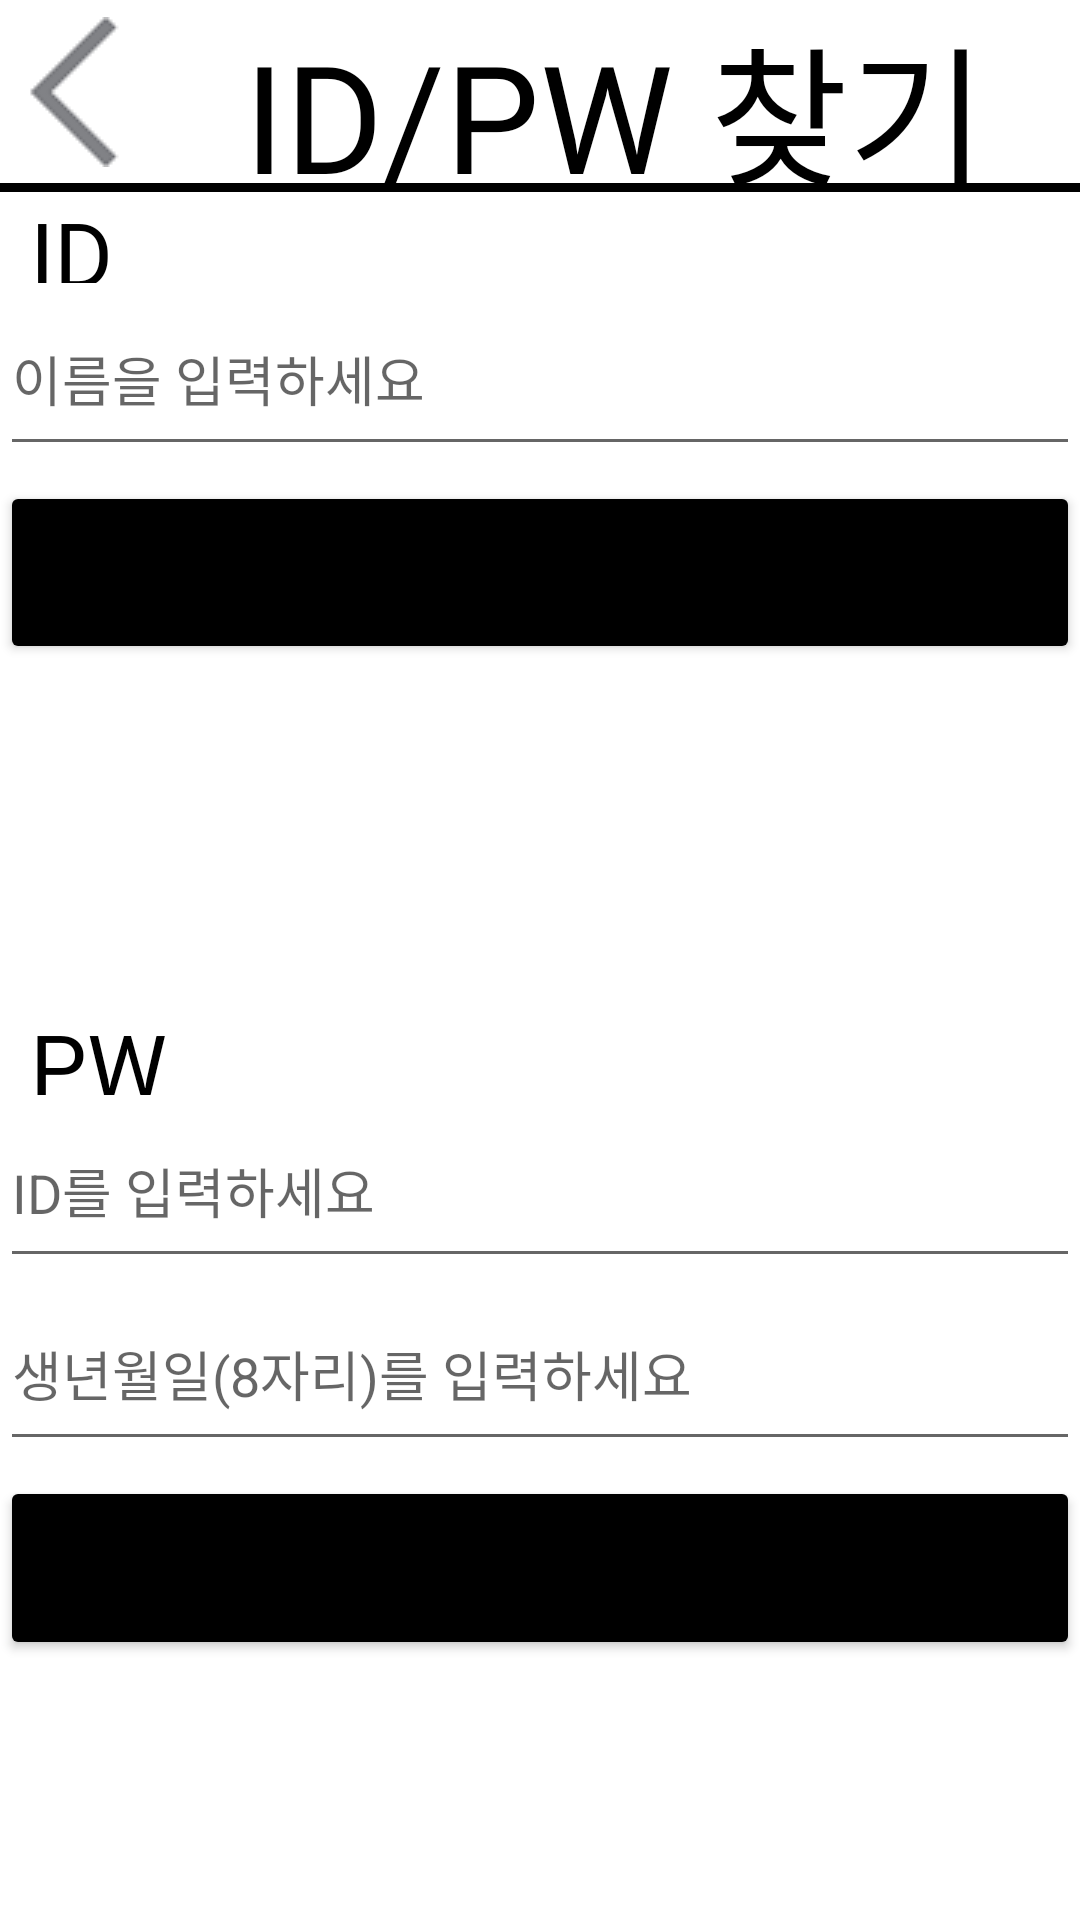

The Android layout XML behind this screen, and the referenced resources:
<!-- AndroidManifest.xml: application theme Theme.a02 -->
<!-- res/layout/id_pw_found_page.xml -->
<?xml version="1.0" encoding="utf-8"?>
<LinearLayout xmlns:android="http://schemas.android.com/apk/res/android"
    android:layout_width="match_parent"
    android:layout_height="match_parent"
    xmlns:tools="http://schemas.android.com/tools"
    android:orientation="vertical"
    tools:context=".foundActivity"
    android:weightSum="100">
    <LinearLayout
        android:layout_width="match_parent"
        android:layout_height="0dp"
        android:layout_weight="10"
        android:orientation="horizontal"
        android:weightSum="100">
        <ImageButton
            android:layout_width="0dp"
            android:layout_height="match_parent"
            android:layout_weight="14"
            android:src="@drawable/back_space_img"
            android:backgroundTint="@color/white"
            android:id="@+id/found_backspace_button"
            />
        <TextView
            android:layout_width="0dp"
            android:layout_height="match_parent"
            android:layout_weight="86"
            android:text="ID/PW 찾기"
            android:textSize="50dp"
            android:gravity="center_vertical|center_horizontal"
            android:textColor="@color/black"
            android:fontFamily="@font/login_font"
            /></LinearLayout>
    <LinearLayout
        android:layout_width="match_parent"
        android:layout_height="0dp"
        android:layout_weight="0.5"
        android:background="@color/black"
        />
    <TextView
        android:layout_width="match_parent"
        android:layout_height="0dp"
        android:layout_weight="5"
        android:text="ID"
        android:textColor="@color/black"
        android:textSize="30dp"
        android:layout_marginLeft="10dp"/>
    <EditText
        android:layout_width="match_parent"
        android:layout_height="0dp"
        android:layout_weight="10"
        android:id="@+id/found_id_name"
        android:hint="이름을 입력하세요"/>
    <Button
        android:layout_width="match_parent"
        android:layout_height="0dp"
        android:layout_weight="10"
        android:layout_marginTop="5dp"
        android:text="ID 찾기"
        android:textSize="40dp"
        android:id="@+id/found_id_button"
        android:backgroundTint="@color/black"/>
    <LinearLayout
        android:layout_width="match_parent"
        android:layout_height="0dp"
        android:layout_weight="2"/>
    <androidx.recyclerview.widget.RecyclerView
        android:layout_width="match_parent"
        android:layout_height="0dp"
        android:layout_weight="15"
        android:layout_margin="5dp"
        android:id="@+id/found_id_listView"/>
    <TextView
        android:layout_width="match_parent"
        android:layout_height="0dp"
        android:layout_weight="5"
        android:text="PW"
        android:textColor="@color/black"
        android:textSize="30dp"
        android:layout_marginLeft="10dp"/>
    <EditText
        android:layout_width="match_parent"
        android:layout_height="0dp"
        android:layout_weight="10"
        android:id="@+id/found_pw_id"
        android:hint="ID를 입력하세요"/>
    <EditText
        android:layout_width="match_parent"
        android:layout_height="0dp"
        android:layout_weight="10"
        android:id="@+id/found_pw_birth"
        android:hint="생년월일(8자리)를 입력하세요"/>
    <Button
        android:layout_width="match_parent"
        android:layout_height="0dp"
        android:layout_weight="10"
        android:layout_marginTop="5dp"
        android:text="PW 찾기"
        android:textSize="40dp"
        android:id="@+id/found_pw_button"
        android:backgroundTint="@color/black"/>
    <LinearLayout
        android:layout_width="match_parent"
        android:layout_height="0dp"
        android:layout_weight="2"/>
    <androidx.recyclerview.widget.RecyclerView
        android:layout_width="match_parent"
        android:layout_height="0dp"
        android:layout_weight="10"
        android:layout_margin="5dp"
        android:id="@+id/found_pw_listView"/>
</LinearLayout>
<!-- resources referenced by this layout -->
<resources>
  <color name="black">#FF000000</color>
  <color name="white">#FFFFFFFF</color>
  <!-- drawable back_space_img: png bitmap (drawable, 1054 bytes) -->
  <style name="Theme.a02" parent="Theme.MaterialComponents.DayNight.NoActionBar">
          
          <item name="colorPrimary">@color/purple_500</item>
          <item name="colorPrimaryVariant">@color/purple_700</item>
          <item name="colorOnPrimary">@color/white</item>
          
          <item name="colorSecondary">@color/teal_200</item>
          <item name="colorSecondaryVariant">@color/teal_700</item>
          <item name="colorOnSecondary">@color/black</item>
          
          <item name="android:statusBarColor" tools:targetApi="l">?attr/colorPrimaryVariant</item>
          
      </style>
  <color name="purple_500">#FF6200EE</color>
  <color name="purple_700">#FF3700B3</color>
  <color name="teal_200">#FF03DAC5</color>
  <color name="teal_700">#FF018786</color>
</resources>
